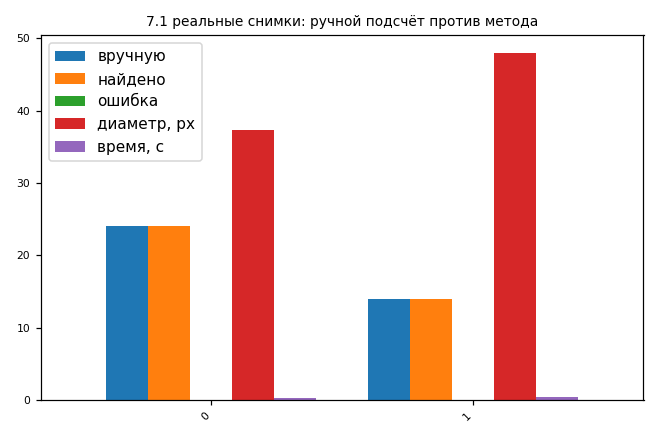

Source data for this figure (header and first rows):
, снимок, вручную, найдено, ошибка, диаметр, px, время, с
0, монеты (skimage), 24, 24, 0, 37.4, 0.35
1, конфеты (opencv), 14, 14, 0, 48.0, 0.44
